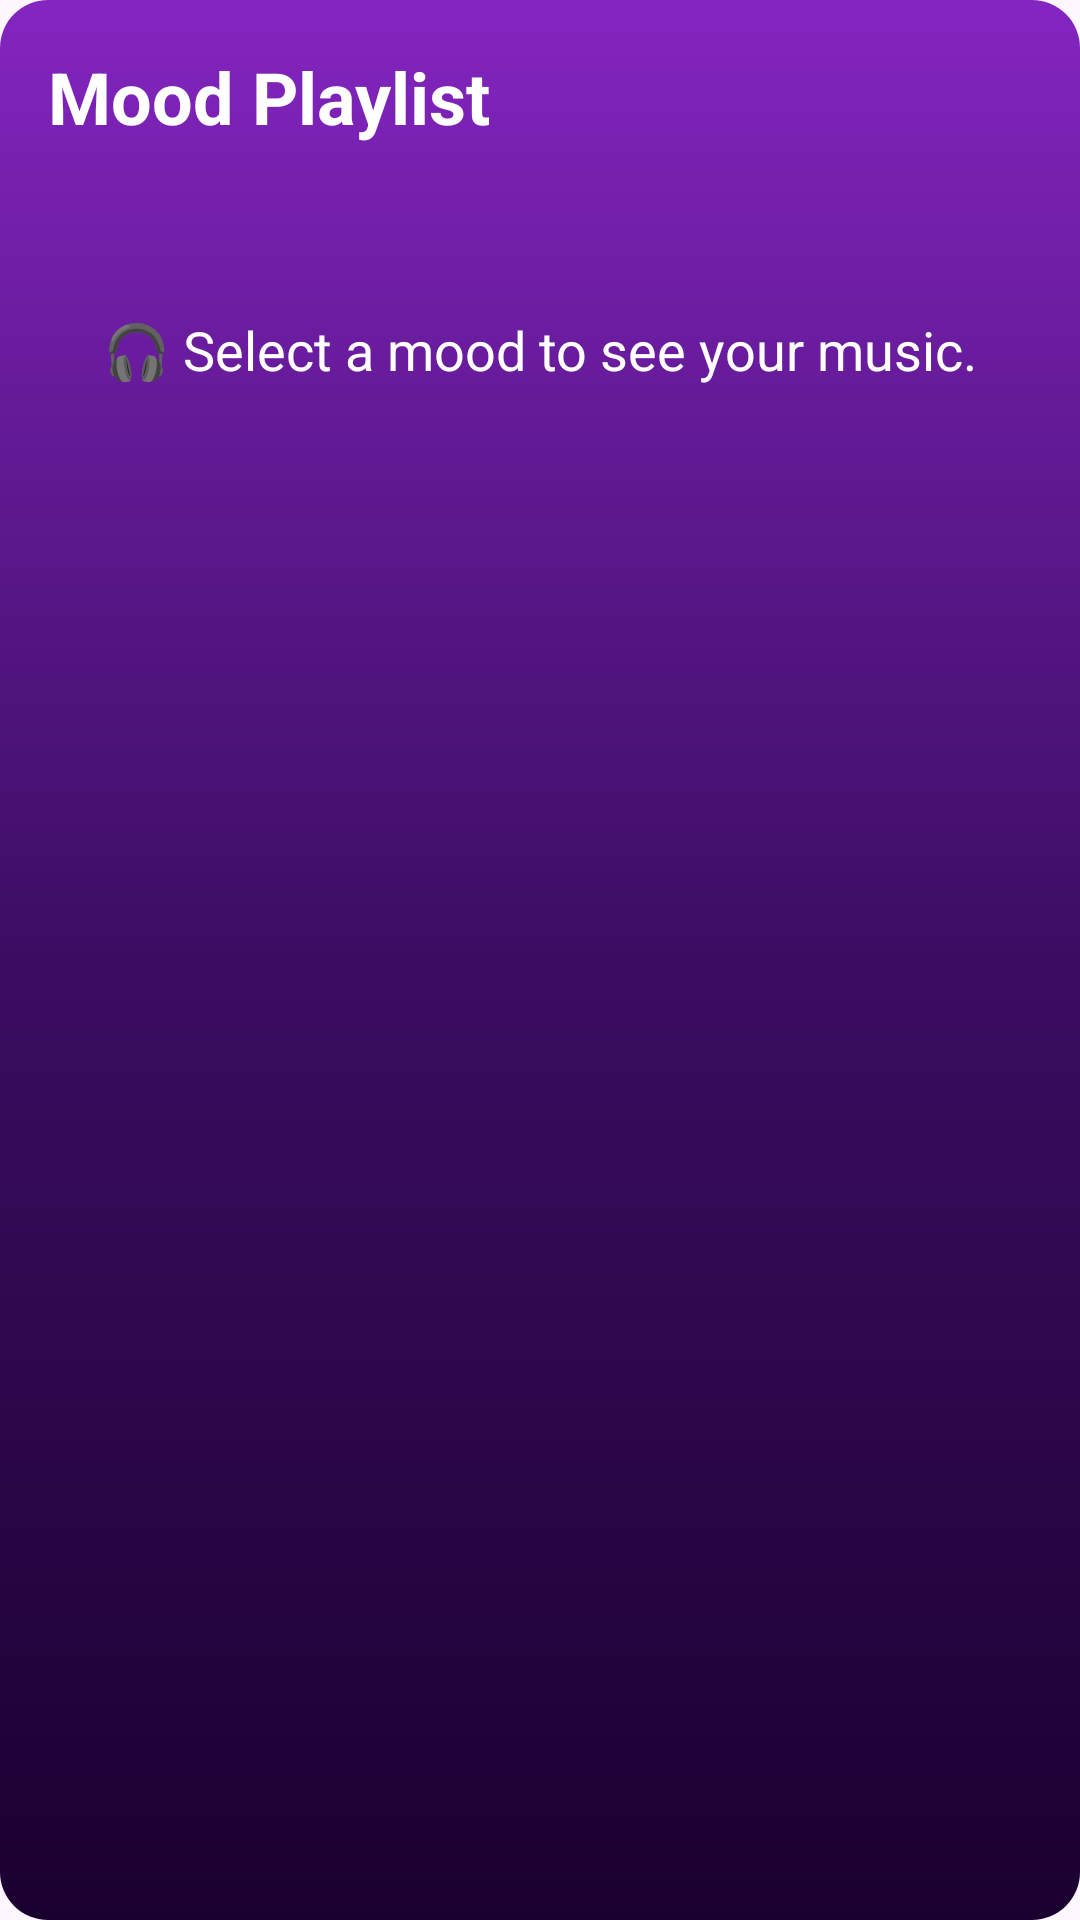

Reconstruct the res/layout file that produces this screen, plus the resources it refers to.
<!-- AndroidManifest.xml: application theme Theme.Rythmo -->
<!-- res/layout/fragment_your_music.xml -->
<?xml version="1.0" encoding="utf-8"?>
<LinearLayout xmlns:android="http://schemas.android.com/apk/res/android"
    android:orientation="vertical"
    android:background="@drawable/main_background_gradient"
    android:padding="16dp"
    android:layout_width="match_parent"
    android:layout_height="match_parent">

    
    <TextView
        android:id="@+id/moodTitle"
        android:layout_width="wrap_content"
        android:layout_height="wrap_content"
        android:text="Mood Playlist"
        android:textSize="24sp"
        android:textColor="@android:color/white"
        android:textStyle="bold"
        android:layout_marginBottom="16dp" />

    
    <TextView
        android:id="@+id/emptyTextView"
        android:layout_width="match_parent"
        android:layout_height="wrap_content"
        android:text="🎧 Select a mood to see your music."
        android:textColor="@android:color/white"
        android:textSize="18sp"
        android:textAlignment="center"
        android:gravity="center"
        android:padding="16dp"
        android:visibility="visible"
        android:layout_marginTop="24dp" />

    
    <androidx.recyclerview.widget.RecyclerView
        android:id="@+id/songRecyclerView"
        android:layout_width="match_parent"
        android:layout_height="0dp"
        android:layout_weight="1"
        android:scrollbars="vertical"
        android:visibility="gone" />
</LinearLayout>
<!-- resources referenced by this layout -->
<resources>
  <!-- drawable main_background_gradient (drawable) -->
  <shape xmlns:android="http://schemas.android.com/apk/res/android"
      android:shape="rectangle">
      <corners android:radius="16dp" />
  
  
      <gradient xmlns:android="http://schemas.android.com/apk/res/android"
          android:type="linear"
          android:angle="270"
          android:startColor="@color/rythmo_purple_light"
          android:centerColor="@color/rythmo_purple_mid"
          android:endColor="@color/rythmo_purple_dark" />
  
  </shape>
  <style name="Theme.Rythmo" parent="Base.Theme.Rythmo" />
  <color name="rythmo_purple_light">#8425C0</color>
  <color name="rythmo_purple_mid">#3B0D62</color>
  <color name="rythmo_purple_dark">#1A002F</color>
  <style name="Base.Theme.Rythmo" parent="Theme.Material3.DayNight.NoActionBar">
          
          <item name="popupMenuStyle">@style/CustomPopupMenu</item>
      </style>
  <style name="CustomPopupMenu" parent="Widget.Material3.PopupMenu">
          <item name="android:popupBackground">@android:color/black</item>
          <item name="android:textColor">@android:color/white</item>
      </style>
</resources>
